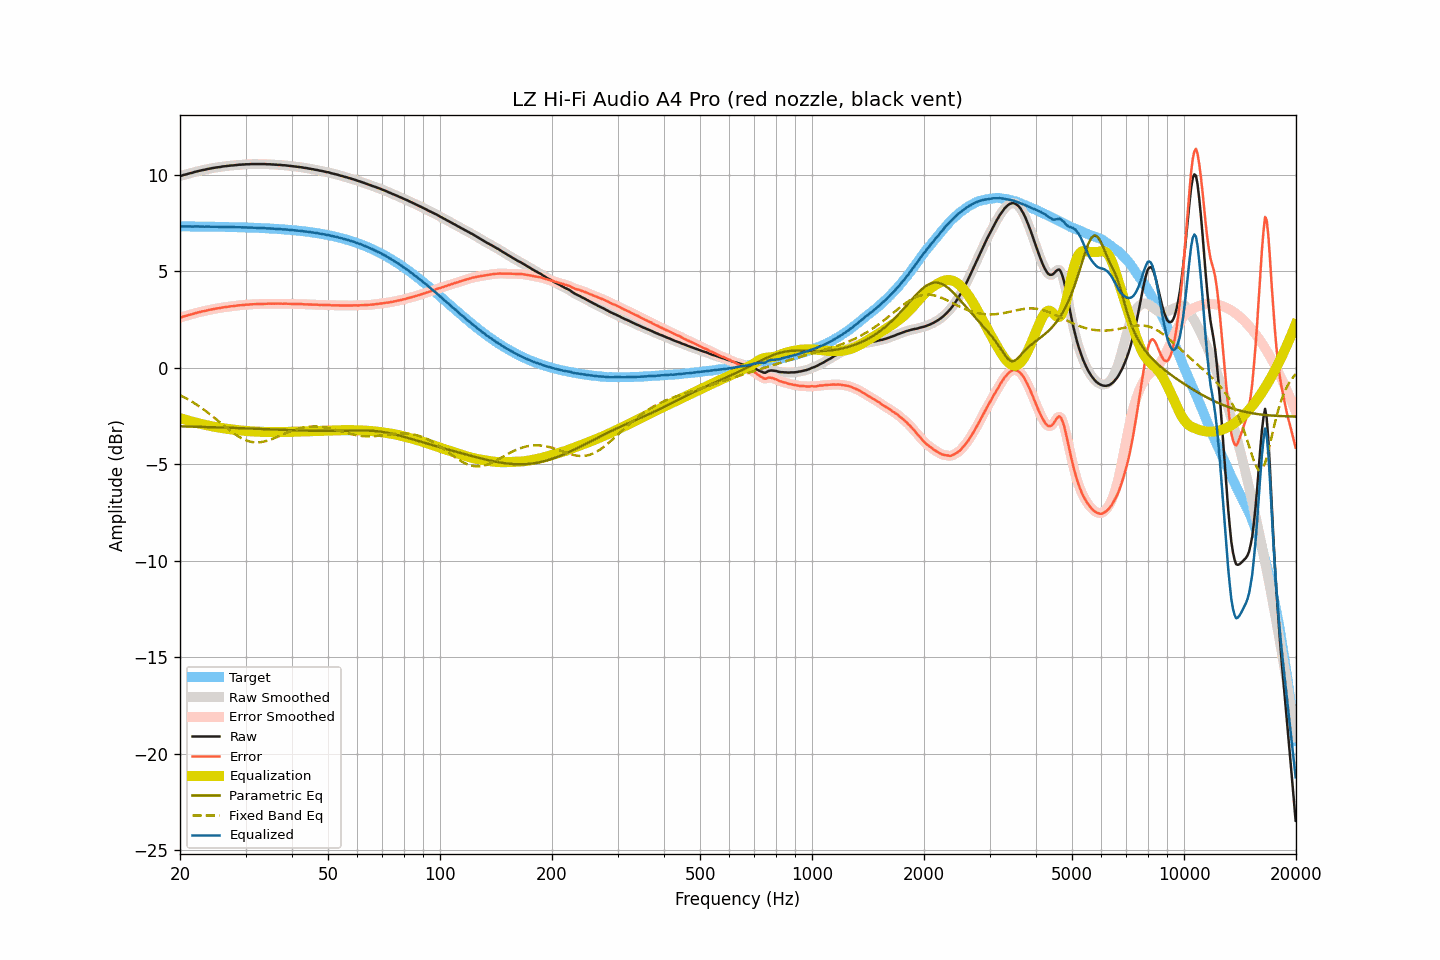

The table this chart was drawn from, first rows:
frequency, raw, smoothed, error, error_smoothed, equalization, parametric_eq, fixed_band_eq, equalized_raw, equalized_smoothed, target
20.00, 9.94, 9.93, 2.61, 2.61, -2.60, -3.03, -1.42, 7.33, 7.33, 7.33
20.20, 9.96, 9.96, 2.63, 2.63, -2.63, -3.03, -1.46, 7.33, 7.33, 7.33
20.40, 9.99, 9.98, 2.66, 2.65, -2.65, -3.03, -1.50, 7.33, 7.33, 7.33
20.61, 10.00, 10.01, 2.68, 2.68, -2.68, -3.04, -1.54, 7.33, 7.33, 7.33
20.81, 10.03, 10.03, 2.70, 2.70, -2.70, -3.04, -1.59, 7.32, 7.33, 7.33
21.02, 10.06, 10.05, 2.73, 2.73, -2.73, -3.04, -1.63, 7.33, 7.33, 7.33
21.23, 10.08, 10.07, 2.75, 2.75, -2.75, -3.04, -1.68, 7.33, 7.32, 7.33
21.44, 10.10, 10.10, 2.77, 2.77, -2.77, -3.04, -1.73, 7.32, 7.32, 7.32
21.66, 10.12, 10.12, 2.79, 2.80, -2.80, -3.05, -1.78, 7.32, 7.32, 7.32
21.87, 10.15, 10.14, 2.82, 2.82, -2.82, -3.05, -1.83, 7.33, 7.32, 7.32
22.09, 10.17, 10.17, 2.84, 2.84, -2.84, -3.05, -1.89, 7.32, 7.32, 7.32
22.31, 10.19, 10.19, 2.86, 2.87, -2.86, -3.05, -1.94, 7.32, 7.32, 7.32
22.54, 10.21, 10.21, 2.88, 2.89, -2.88, -3.06, -2.00, 7.32, 7.32, 7.32
22.76, 10.23, 10.22, 2.91, 2.91, -2.90, -3.06, -2.05, 7.32, 7.32, 7.32
22.99, 10.25, 10.24, 2.93, 2.92, -2.92, -3.06, -2.11, 7.32, 7.32, 7.32
23.22, 10.26, 10.26, 2.94, 2.94, -2.94, -3.06, -2.17, 7.31, 7.32, 7.32
23.45, 10.28, 10.28, 2.96, 2.96, -2.96, -3.06, -2.23, 7.31, 7.31, 7.32
23.69, 10.30, 10.29, 2.98, 2.98, -2.98, -3.07, -2.30, 7.32, 7.31, 7.32
23.92, 10.32, 10.31, 3.00, 3.00, -3.00, -3.07, -2.36, 7.32, 7.32, 7.31
24.16, 10.33, 10.33, 3.01, 3.02, -3.01, -3.07, -2.43, 7.31, 7.31, 7.31
24.40, 10.35, 10.34, 3.03, 3.03, -3.03, -3.07, -2.49, 7.31, 7.31, 7.31
24.65, 10.36, 10.36, 3.04, 3.05, -3.05, -3.08, -2.56, 7.31, 7.31, 7.31
24.89, 10.38, 10.37, 3.07, 3.06, -3.06, -3.08, -2.63, 7.31, 7.31, 7.31
25.14, 10.39, 10.38, 3.08, 3.08, -3.08, -3.08, -2.70, 7.31, 7.31, 7.31
25.39, 10.40, 10.40, 3.09, 3.09, -3.09, -3.08, -2.76, 7.30, 7.31, 7.31
25.65, 10.41, 10.41, 3.10, 3.10, -3.11, -3.09, -2.83, 7.30, 7.30, 7.31
25.91, 10.42, 10.42, 3.12, 3.12, -3.12, -3.09, -2.90, 7.31, 7.30, 7.30
26.16, 10.44, 10.43, 3.13, 3.13, -3.13, -3.09, -2.97, 7.30, 7.30, 7.30
26.43, 10.45, 10.45, 3.14, 3.15, -3.14, -3.10, -3.04, 7.30, 7.30, 7.30
26.69, 10.46, 10.46, 3.16, 3.16, -3.16, -3.10, -3.11, 7.30, 7.30, 7.30
26.96, 10.47, 10.47, 3.17, 3.17, -3.17, -3.10, -3.18, 7.30, 7.30, 7.30
27.23, 10.48, 10.47, 3.18, 3.18, -3.18, -3.10, -3.24, 7.30, 7.30, 7.30
27.50, 10.49, 10.48, 3.19, 3.19, -3.19, -3.11, -3.30, 7.30, 7.29, 7.29
27.77, 10.49, 10.49, 3.19, 3.20, -3.20, -3.11, -3.37, 7.29, 7.29, 7.29
28.05, 10.50, 10.50, 3.21, 3.21, -3.21, -3.11, -3.43, 7.29, 7.29, 7.29
28.33, 10.51, 10.51, 3.22, 3.22, -3.22, -3.12, -3.48, 7.29, 7.29, 7.29
28.62, 10.52, 10.51, 3.23, 3.23, -3.23, -3.12, -3.54, 7.29, 7.29, 7.28
28.90, 10.53, 10.52, 3.24, 3.24, -3.24, -3.12, -3.59, 7.29, 7.29, 7.28
29.19, 10.53, 10.53, 3.25, 3.25, -3.25, -3.13, -3.64, 7.28, 7.28, 7.28
29.48, 10.54, 10.53, 3.26, 3.26, -3.26, -3.13, -3.68, 7.28, 7.28, 7.28
29.78, 10.54, 10.54, 3.26, 3.26, -3.26, -3.13, -3.72, 7.27, 7.28, 7.28
30.08, 10.55, 10.54, 3.27, 3.27, -3.27, -3.13, -3.75, 7.28, 7.27, 7.27
30.38, 10.55, 10.55, 3.28, 3.28, -3.28, -3.14, -3.78, 7.27, 7.27, 7.27
30.68, 10.55, 10.55, 3.28, 3.28, -3.28, -3.14, -3.81, 7.26, 7.27, 7.27
30.99, 10.56, 10.55, 3.29, 3.29, -3.29, -3.14, -3.83, 7.27, 7.26, 7.26
31.30, 10.56, 10.55, 3.29, 3.29, -3.29, -3.15, -3.84, 7.26, 7.26, 7.26
31.61, 10.56, 10.56, 3.30, 3.30, -3.30, -3.15, -3.86, 7.26, 7.26, 7.26
31.93, 10.56, 10.56, 3.30, 3.30, -3.30, -3.15, -3.86, 7.25, 7.25, 7.25
32.24, 10.56, 10.56, 3.30, 3.30, -3.31, -3.16, -3.86, 7.25, 7.25, 7.25
32.57, 10.56, 10.56, 3.31, 3.31, -3.31, -3.16, -3.86, 7.25, 7.25, 7.25
32.89, 10.56, 10.56, 3.31, 3.31, -3.31, -3.16, -3.85, 7.24, 7.24, 7.24
33.22, 10.56, 10.56, 3.31, 3.32, -3.31, -3.17, -3.84, 7.24, 7.24, 7.24
33.55, 10.56, 10.55, 3.32, 3.32, -3.32, -3.17, -3.82, 7.24, 7.24, 7.24
33.89, 10.56, 10.55, 3.32, 3.32, -3.32, -3.17, -3.80, 7.24, 7.23, 7.23
34.23, 10.55, 10.55, 3.32, 3.32, -3.32, -3.18, -3.78, 7.22, 7.23, 7.23
34.57, 10.55, 10.55, 3.32, 3.32, -3.32, -3.18, -3.75, 7.22, 7.22, 7.22
34.92, 10.55, 10.54, 3.33, 3.32, -3.32, -3.18, -3.73, 7.22, 7.22, 7.22
35.27, 10.54, 10.54, 3.32, 3.32, -3.32, -3.19, -3.69, 7.21, 7.21, 7.21
35.62, 10.54, 10.53, 3.33, 3.32, -3.32, -3.19, -3.66, 7.21, 7.21, 7.21
35.97, 10.53, 10.53, 3.32, 3.32, -3.32, -3.20, -3.63, 7.20, 7.20, 7.20
... 635 more rows
